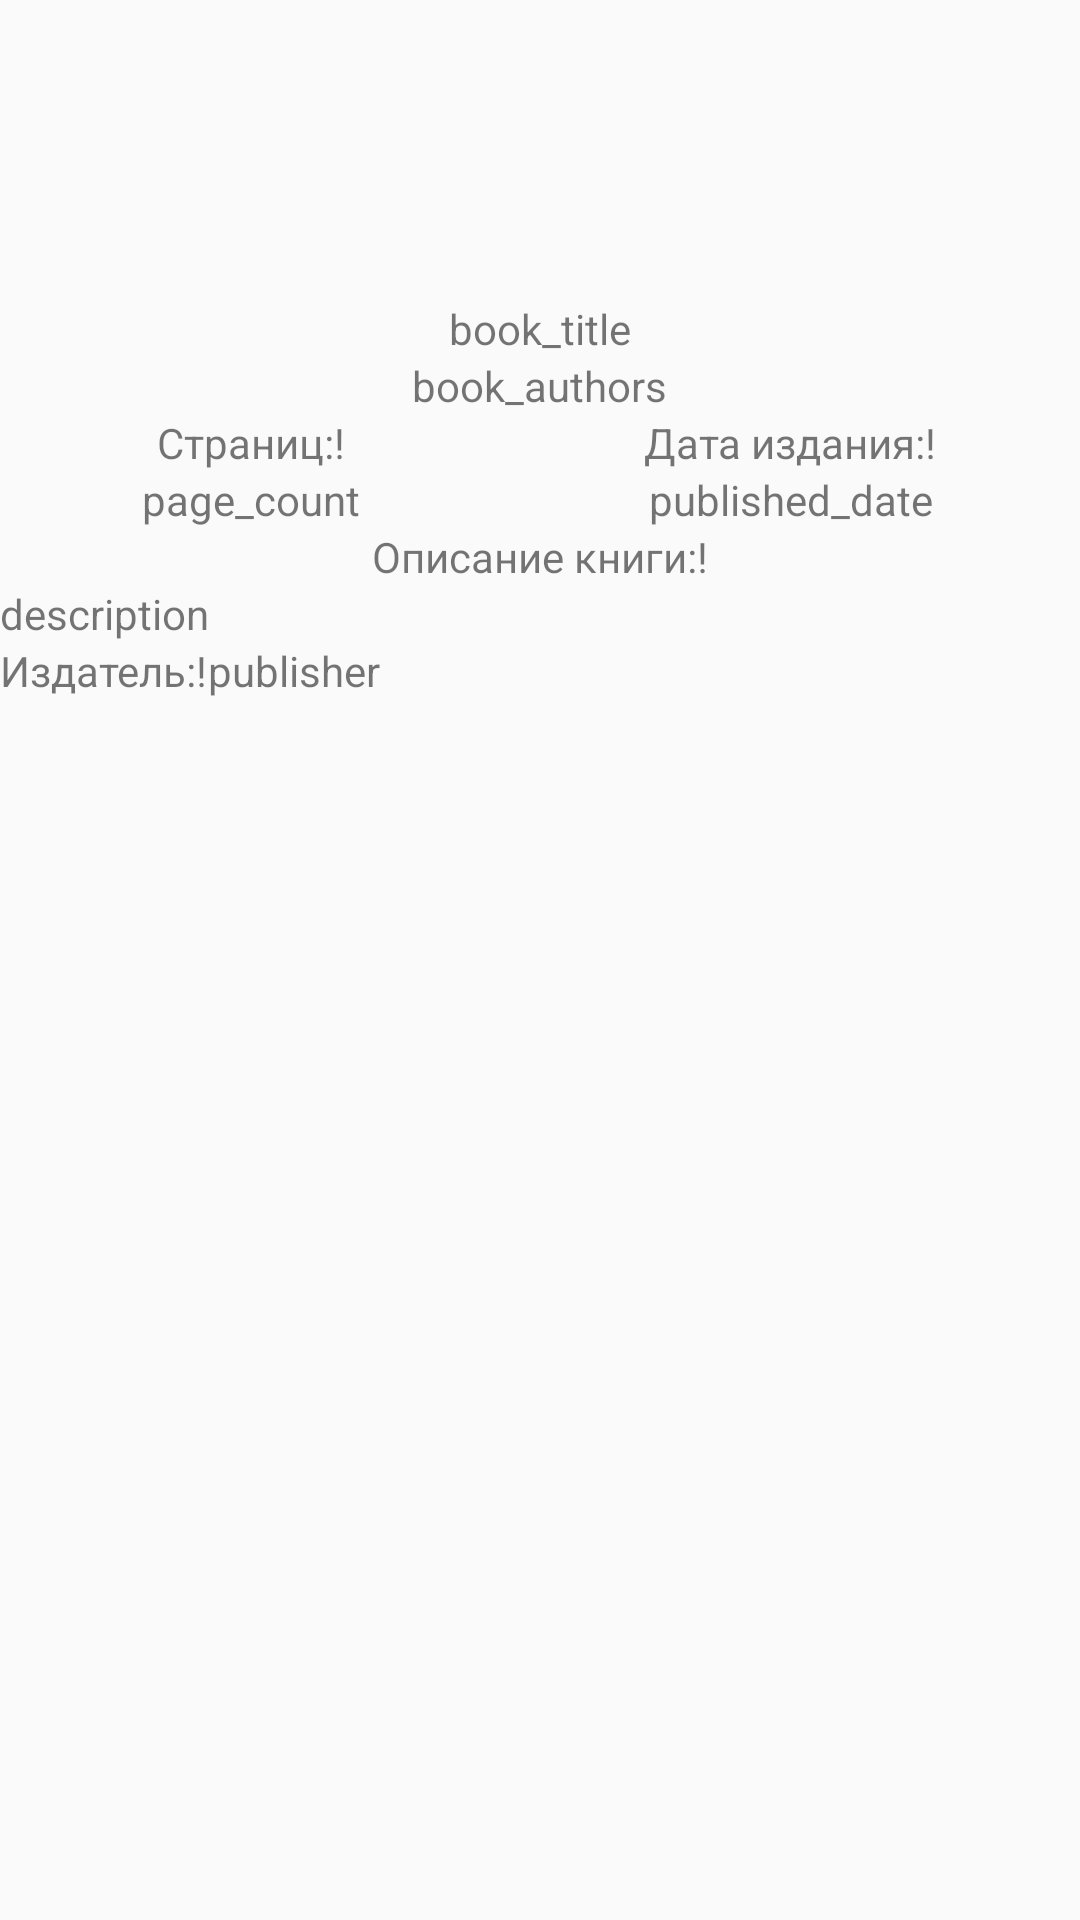

Android layout source for this screen:
<!-- AndroidManifest.xml: application theme AppTheme -->
<!-- res/layout/fragment_book.xml -->
<?xml version="1.0" encoding="utf-8"?>
<ScrollView xmlns:android="http://schemas.android.com/apk/res/android"
    android:id="@+id/scroll"
    android:layout_width="match_parent"
    android:layout_height="match_parent"
    android:scrollbars="none">

    <LinearLayout
        android:layout_width="match_parent"
        android:layout_height="match_parent"
        android:orientation="vertical">

        <ImageView
            android:id="@+id/imageView"
            android:layout_width="100dp"
            android:layout_height="100dp"
            android:layout_gravity="center"/>

        <TextView
            android:id="@+id/book_title"
            android:layout_width="wrap_content"
            android:layout_height="wrap_content"
            android:text="book_title"
            android:layout_gravity="center"/>

        <TextView
            android:id="@+id/book_authors"
            android:layout_width="wrap_content"
            android:layout_height="wrap_content"
            android:text="book_authors"
            android:layout_gravity="center"/>

        <LinearLayout
            android:layout_width="match_parent"
            android:layout_height="wrap_content"
            android:orientation="horizontal">

            <LinearLayout
                android:layout_width="wrap_content"
                android:layout_height="wrap_content"
                android:orientation="vertical"
                android:layout_weight="1"
                android:gravity="center">

                <TextView
                    android:layout_width="wrap_content"
                    android:layout_height="wrap_content"
                    android:text="Страниц:!" />

                <TextView
                    android:id="@+id/page_count"
                    android:layout_width="wrap_content"
                    android:layout_height="wrap_content"
                    android:text="page_count" />

            </LinearLayout>

            <LinearLayout
                android:layout_width="wrap_content"
                android:layout_height="wrap_content"
                android:orientation="vertical"
                android:layout_weight="1"
                android:gravity="center">

                <TextView
                    android:layout_width="wrap_content"
                    android:layout_height="wrap_content"
                    android:text="Дата издания:!" />

                <TextView
                    android:id="@+id/published_date"
                    android:layout_width="wrap_content"
                    android:layout_height="wrap_content"
                    android:text="published_date" />

            </LinearLayout>


        </LinearLayout>


        <TextView
            android:layout_width="wrap_content"
            android:layout_height="wrap_content"
            android:text="Описание книги:!"
            android:layout_gravity="center"/>

        <TextView
            android:id="@+id/description"
            android:layout_width="wrap_content"
            android:layout_height="wrap_content"
            android:text="description" />

        <LinearLayout
            android:layout_width="wrap_content"
            android:layout_height="wrap_content"
            android:orientation="horizontal">

            <TextView
                android:layout_width="wrap_content"
                android:layout_height="wrap_content"
                android:text="Издатель:!" />

            <TextView
                android:id="@+id/publisher"
                android:layout_width="wrap_content"
                android:layout_height="wrap_content"
                android:text="publisher" />

        </LinearLayout>

    </LinearLayout>

</ScrollView>
<!-- resources referenced by this layout -->
<resources>
  <style name="AppTheme" parent="Theme.AppCompat.Light.DarkActionBar">
          
          <item name="colorPrimary">@color/colorPrimary</item>
          <item name="colorPrimaryDark">@color/colorPrimaryDark</item>
          <item name="colorAccent">@color/colorAccent</item>
      </style>
  <color name="colorPrimary">#3F51B5</color>
  <color name="colorPrimaryDark">#303F9F</color>
  <color name="colorAccent">#FF4081</color>
</resources>
